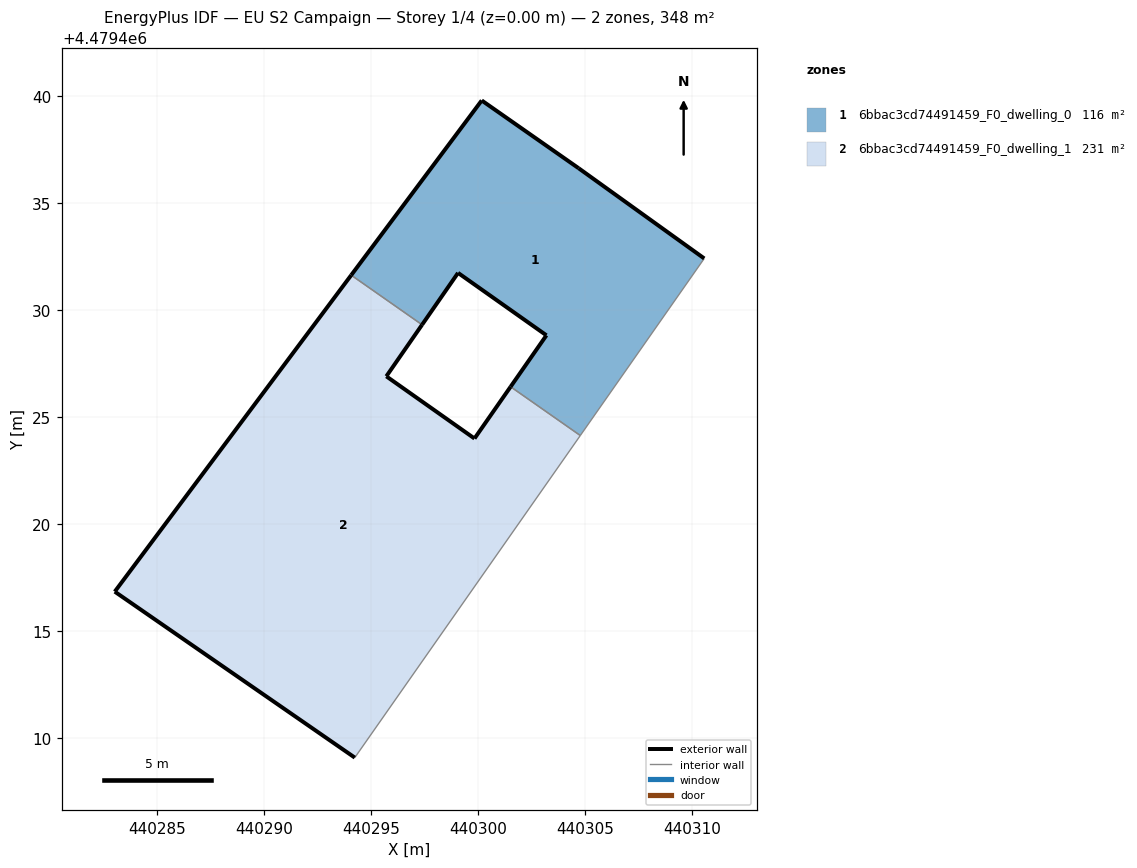
=== STOREY PLAN SPEC (per zone: floor XY polygon, exterior-wall plan segments, windows/doors) ===
zone 1: 6bbac3cd74491459_F0_dwelling_0  (116.5 m²)
  floor: (440304.78, 4479424.15) (440310.57, 4479432.43) (440304.70, 4479436.65) (440300.17, 4479439.81) (440294.07, 4479431.65) (440297.38, 4479429.33) (440299.06, 4479431.75) (440303.19, 4479428.83) (440301.52, 4479426.43)
  exterior wall: (440303.19, 4479428.83) – (440299.06, 4479431.75)  [5.1 m]
  exterior wall: (440299.06, 4479431.75) – (440297.38, 4479429.33)  [3.0 m]
  exterior wall: (440294.07, 4479431.65) – (440300.17, 4479439.81)  [10.2 m]
  exterior wall: (440300.17, 4479439.81) – (440304.70, 4479436.65)  [5.5 m]
  exterior wall: (440304.70, 4479436.65) – (440310.57, 4479432.43)  [7.2 m]
  exterior wall: (440301.52, 4479426.43) – (440303.19, 4479428.83)  [2.9 m]
  interior walls: 3
zone 2: 6bbac3cd74491459_F0_dwelling_1  (231.2 m²)
  floor: (440294.23, 4479409.09) (440304.78, 4479424.15) (440301.52, 4479426.43) (440299.83, 4479424.01) (440295.71, 4479426.92) (440297.38, 4479429.33) (440294.07, 4479431.65) (440283.01, 4479416.85)
  exterior wall: (440297.38, 4479429.33) – (440295.71, 4479426.92)  [2.9 m]
  exterior wall: (440295.71, 4479426.92) – (440299.83, 4479424.01)  [5.0 m]
  exterior wall: (440299.83, 4479424.01) – (440301.52, 4479426.43)  [3.0 m]
  exterior wall: (440294.23, 4479409.09) – (440283.01, 4479416.85)  [13.6 m]
  exterior wall: (440283.01, 4479416.85) – (440294.07, 4479431.65)  [18.5 m]
  interior walls: 3

=== DERIVED (storey summary) ===
Building: EU S2 Campaign
Storey: 1 of 4  (floor level z = 0.00 m)
Storey gross floor area: 347.7 m²
Zones on this storey: 2
  - 6bbac3cd74491459_F0_dwelling_0: floor 116.5 m²; exterior wall 33.9 m (101.7 m²); WWR 0.0%
  - 6bbac3cd74491459_F0_dwelling_1: floor 231.2 m²; exterior wall 43.0 m (129.1 m²); WWR 0.0%
Zone adjacency (shared interzone walls):
  - 6bbac3cd74491459_F0_dwelling_0 ↔ 6bbac3cd74491459_F0_dwelling_1